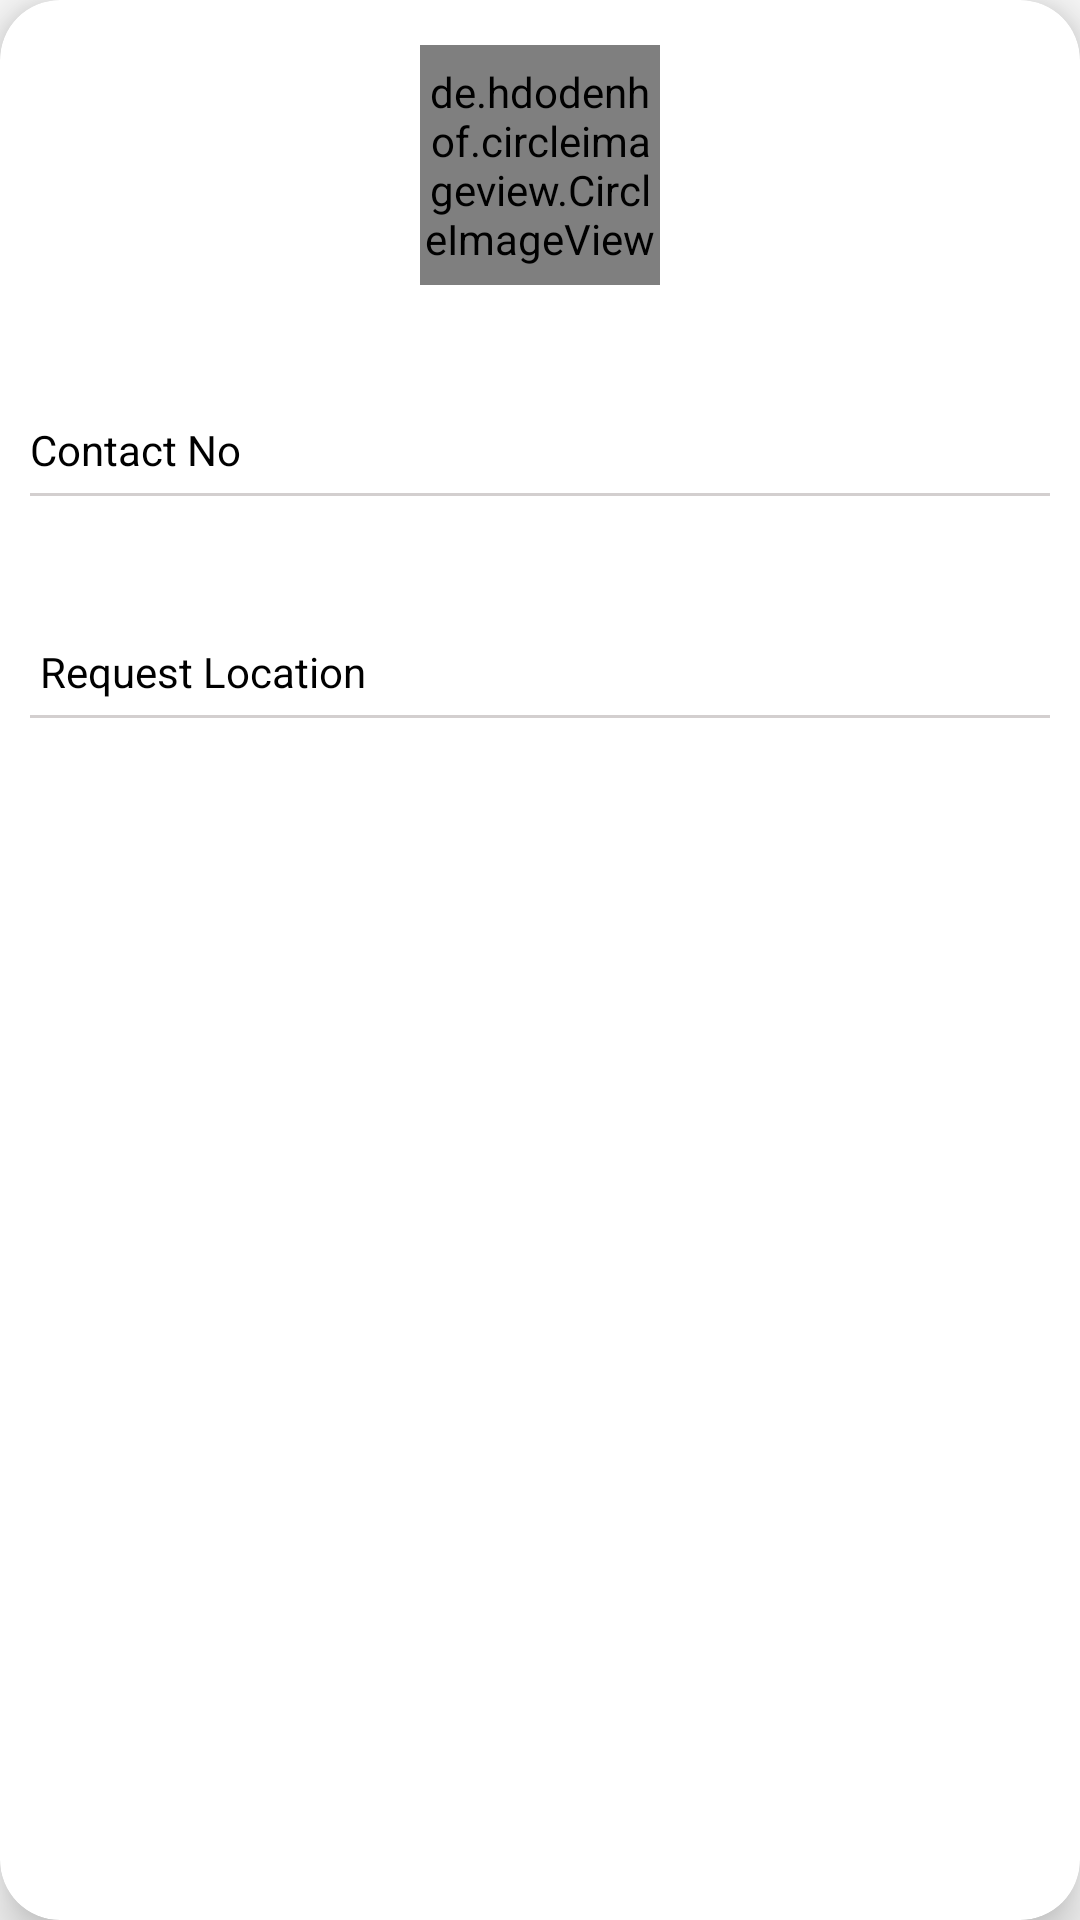

Android layout source for this screen:
<!-- AndroidManifest.xml: application theme AppTheme -->
<!-- res/layout/pop_up.xml -->
<?xml version="1.0" encoding="utf-8"?>
<androidx.cardview.widget.CardView
    xmlns:android="http://schemas.android.com/apk/res/android"
    xmlns:app="http://schemas.android.com/apk/res-auto"
    android:layout_width="match_parent"
    android:layout_height="wrap_content"
    android:layout_margin="20dp"
    app:cardCornerRadius="20dp"
    app:cardElevation="10dp"
    android:layout_centerInParent="true"


    >

    <LinearLayout
        android:layout_width="match_parent"
        android:layout_height="match_parent"
        android:layout_margin="10dp"
        android:orientation="vertical">

        <de.hdodenhof.circleimageview.CircleImageView
            android:id="@+id/userImage"
            android:layout_width="80dp"
            android:layout_height="80dp"
            android:layout_gravity="center"
            android:layout_margin="5dp"
            android:src="@drawable/ic_baseline_person_24" />

        <TextView
            android:id="@+id/name"
            android:layout_width="wrap_content"
            android:layout_height="wrap_content"
            android:layout_gravity="center_horizontal"
            android:fontFamily="sans-serif-black"
            android:textColor="#000000"
            android:textSize="15sp"
            android:textStyle="bold" />

        <TextView
            android:id="@+id/userPhone"
            android:layout_width="wrap_content"
            android:layout_height="wrap_content"
            android:layout_marginTop="20dp"
            android:text="Contact No"
            android:textColor="#000000" />

        <View
            android:id="@+id/belowContact"
            android:layout_width="match_parent"
            android:layout_height="1dp"
            android:layout_marginTop="5dp"
            android:background="#D3CFCF" />

        <LinearLayout
            android:layout_width="wrap_content"
            android:layout_height="wrap_content"
            android:layout_marginTop="10dp">

            <ImageView
                android:layout_width="wrap_content"
                android:layout_height="wrap_content"
                android:layout_marginTop="5dp"
                android:src="@drawable/ic_outline_phone" />

            <TextView
                android:id="@+id/phone"
                android:layout_width="wrap_content"
                android:layout_height="wrap_content"
                android:layout_gravity="start"
                android:layout_marginStart="20dp"
                android:padding="5dp"

                android:textColor="#000000" />
        </LinearLayout>

        <TextView
            android:id="@+id/userLocation"
            android:layout_width="wrap_content"
            android:layout_height="wrap_content"
            android:layout_marginTop="10dp"
            android:text=" Request Location"
            android:textColor="#000000" />

        <View
            android:id="@+id/locationLine"
            android:layout_width="match_parent"
            android:layout_height="1dp"
            android:layout_marginTop="5dp"
            android:background="#D3CFCF" />

        <LinearLayout
            android:layout_width="wrap_content"
            android:layout_height="wrap_content"
            android:layout_marginTop="10dp">

            <ImageView
                android:layout_width="wrap_content"
                android:layout_height="wrap_content"
                android:layout_marginTop="0dp"
                android:src="@drawable/ic_baseline_location" />

            <TextView
                android:id="@+id/location"
                android:layout_width="wrap_content"
                android:layout_height="wrap_content"
                android:layout_marginStart="20dp"
                android:layout_marginTop="0dp"
                android:padding="5dp"

                android:textColor="#000000" />

        </LinearLayout>

    </LinearLayout>
</androidx.cardview.widget.CardView>
<!-- resources referenced by this layout -->
<resources>
  <style name="AppTheme" parent="Theme.MaterialComponents.Light.NoActionBar.Bridge">
          
          <item name="colorPrimary">@color/colorPrimary</item>
          <item name="colorPrimaryDark">@color/colorPrimaryDark</item>
          <item name="colorAccent">@color/colorAccent</item>
      </style>
  <color name="colorPrimary">#009688</color>
  <color name="colorPrimaryDark">#000</color>
  <color name="colorAccent">#03DAC5</color>
</resources>
